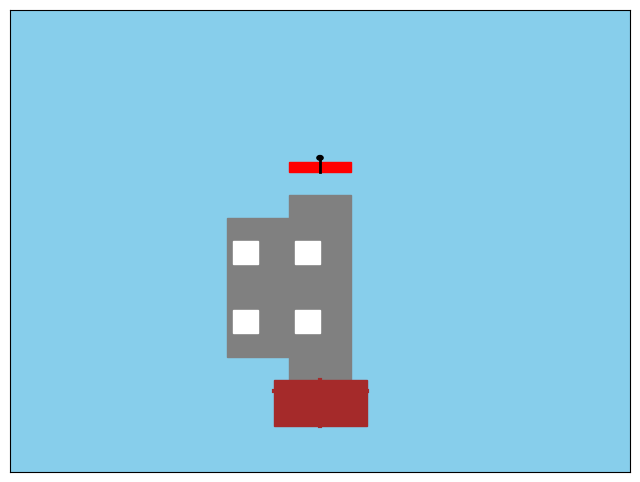

Write Python code to recreate this figure.
import matplotlib.pyplot as plt
import numpy as np

# Criar uma figura
fig, ax = plt.subplots(figsize=(8, 6))

# Fundo
ax.set_facecolor('skyblue')

# Torre principal
ax.add_artist(plt.Rectangle((0.45, 0.2), 0.1, 0.4, color='gray'))

# Janelas da torre principal
for y in np.arange(0.3, 0.6, 0.15):
    ax.add_artist(plt.Rectangle((0.46, y), 0.04, 0.05, color='white'))

# Torre secundária
ax.add_artist(plt.Rectangle((0.35, 0.25), 0.1, 0.3, color='gray'))

# Janelas da torre secundária
for y in np.arange(0.3, 0.5, 0.15):
    ax.add_artist(plt.Rectangle((0.36, y), 0.04, 0.05, color='white'))

# Portão
ax.add_artist(plt.Rectangle((0.425, 0.1), 0.15, 0.1, color='brown'))

# Ponte levadiça
ax.add_artist(plt.Line2D([0.5, 0.5], [0.1, 0.2], color='brown', linewidth=3))
ax.add_artist(plt.Line2D([0.425, 0.575], [0.175, 0.175], color='brown', linewidth=3))

# Bandeira no topo da torre
ax.add_artist(plt.Rectangle((0.45, 0.65), 0.1, 0.02, color='red'))
ax.add_artist(plt.Line2D([0.5, 0.5], [0.65, 0.68], color='black', linewidth=2))
ax.add_artist(plt.Circle((0.5, 0.68), 0.005, color='black'))

# Configurações de eixos
ax.set_xlim(0, 1)
ax.set_ylim(0, 1)
ax.set_xticks([])
ax.set_yticks([])

plt.show()
